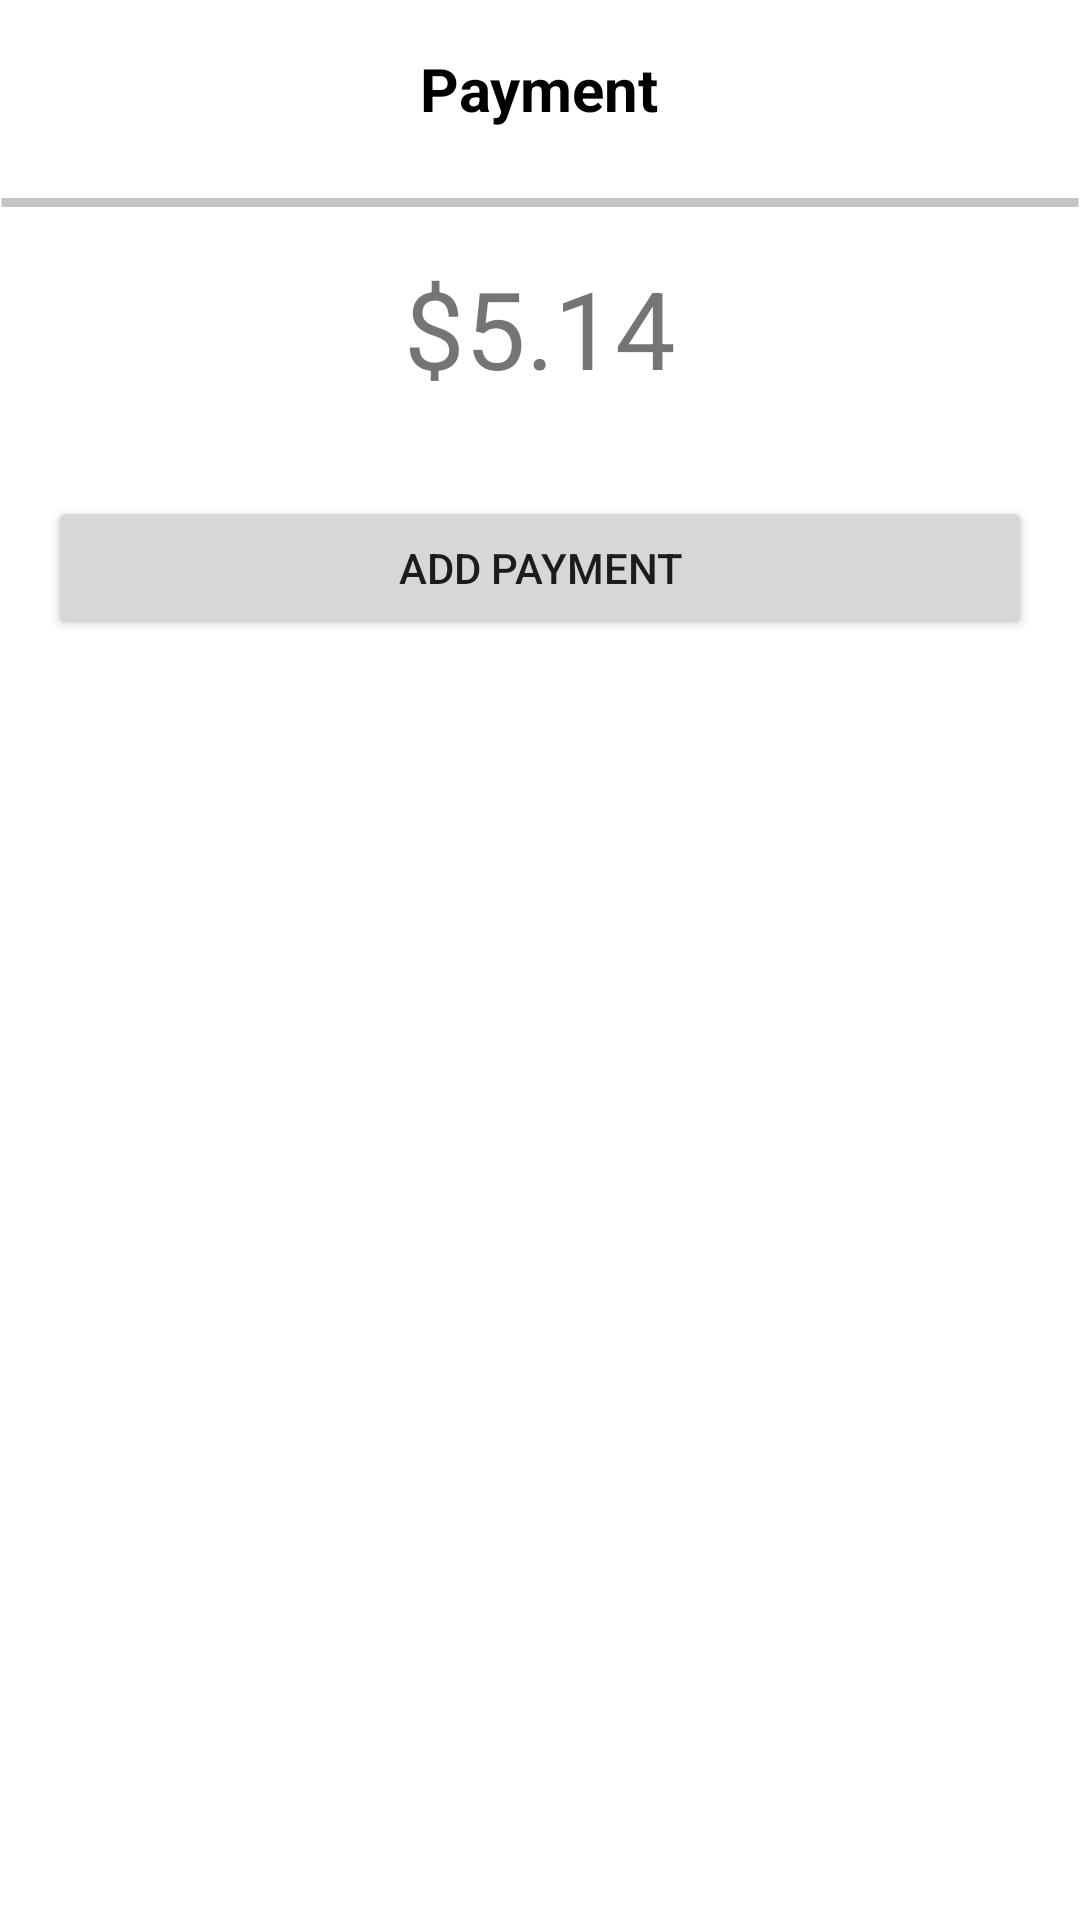

Reconstruct the res/layout file that produces this screen, plus the resources it refers to.
<!-- AndroidManifest.xml: application theme Theme.RentClothes -->
<!-- res/layout/activity_payment.xml -->
<?xml version="1.0" encoding="utf-8"?>
<LinearLayout xmlns:android="http://schemas.android.com/apk/res/android"
    xmlns:tools="http://schemas.android.com/tools"
    android:orientation="vertical"
    android:layout_width="match_parent"
    android:layout_height="match_parent">
    <RelativeLayout
        android:padding="16dp"
        android:layout_width="match_parent"
        android:layout_height="wrap_content">
        <ImageView
            android:id="@+id/arrow_back"
            android:layout_alignParentStart="true"
            android:layout_centerVertical="true"
            android:layout_width="wrap_content"
            android:layout_height="wrap_content"
            android:src="@drawable/ic_arrow_backe"/>
        <TextView
            android:id="@+id/title"
            android:layout_width="wrap_content"
            android:layout_height="wrap_content"
            android:layout_centerHorizontal="true"
            android:textColor="@color/black"
            android:textSize="20sp"
            android:textStyle="bold"
            android:text="Payment"/>
    </RelativeLayout>
    <View
        android:layout_marginTop="7dp"
        android:layout_width="match_parent"
        android:layout_height="3dp"
        android:background="@drawable/line_13"
        />
    <TextView
        android:layout_marginTop="16dp"
        android:layout_width="wrap_content"
        android:layout_height="wrap_content"
        android:text="$5.14"
        android:textSize="36dp"
        android:layout_gravity="center"
        />
    <Button
        android:id="@+id/button"
        android:layout_width="match_parent"
        android:layout_height="wrap_content"
        android:layout_marginStart="16dp"
        android:layout_marginTop="32dp"
        android:layout_marginEnd="16dp"
        android:text="ADD PAYMENt"/>
</LinearLayout>
<!-- resources referenced by this layout -->
<resources>
  <color name="black">#FF000000</color>
  <!-- drawable line_13 (drawable) -->
  <vector
      xmlns:android="http://schemas.android.com/apk/res/android"
      xmlns:aapt="http://schemas.android.com/aapt"
      android:width="362dp"
      android:height="1dp"
      android:viewportWidth="362"
      android:viewportHeight="1"
      >
      <group>
          <clip-path
              android:pathData="M0.5 0.5H361.5H0.5Z"
              />
      </group>
      <path
          android:pathData="M0.5 0.5H361.5H0.5Z"
          android:strokeWidth="1"
          android:strokeColor="#C5C5C5"
          />
  </vector>
  <style name="Theme.RentClothes" parent="Theme.MaterialComponents.DayNight.NoActionBar">
          
          <item name="colorPrimary">@color/purple_500</item>
  
          <item name="colorOnPrimary">@color/black</item>
          
          <item name="colorSecondary">@color/teal_200</item>
          <item name="colorSecondaryVariant">@color/teal_700</item>
          <item name="colorOnSecondary">@color/black</item>
          
          <item name="android:statusBarColor">@color/white</item>
          <item name="android:windowLightStatusBar" tools:targetApi="23">true</item>
          
      </style>
  <color name="purple_500">#F2A7AD</color>
  <color name="teal_200">#FF03DAC5</color>
  <color name="teal_700">#FF018786</color>
  <color name="white">#FFFFFFFF</color>
</resources>
